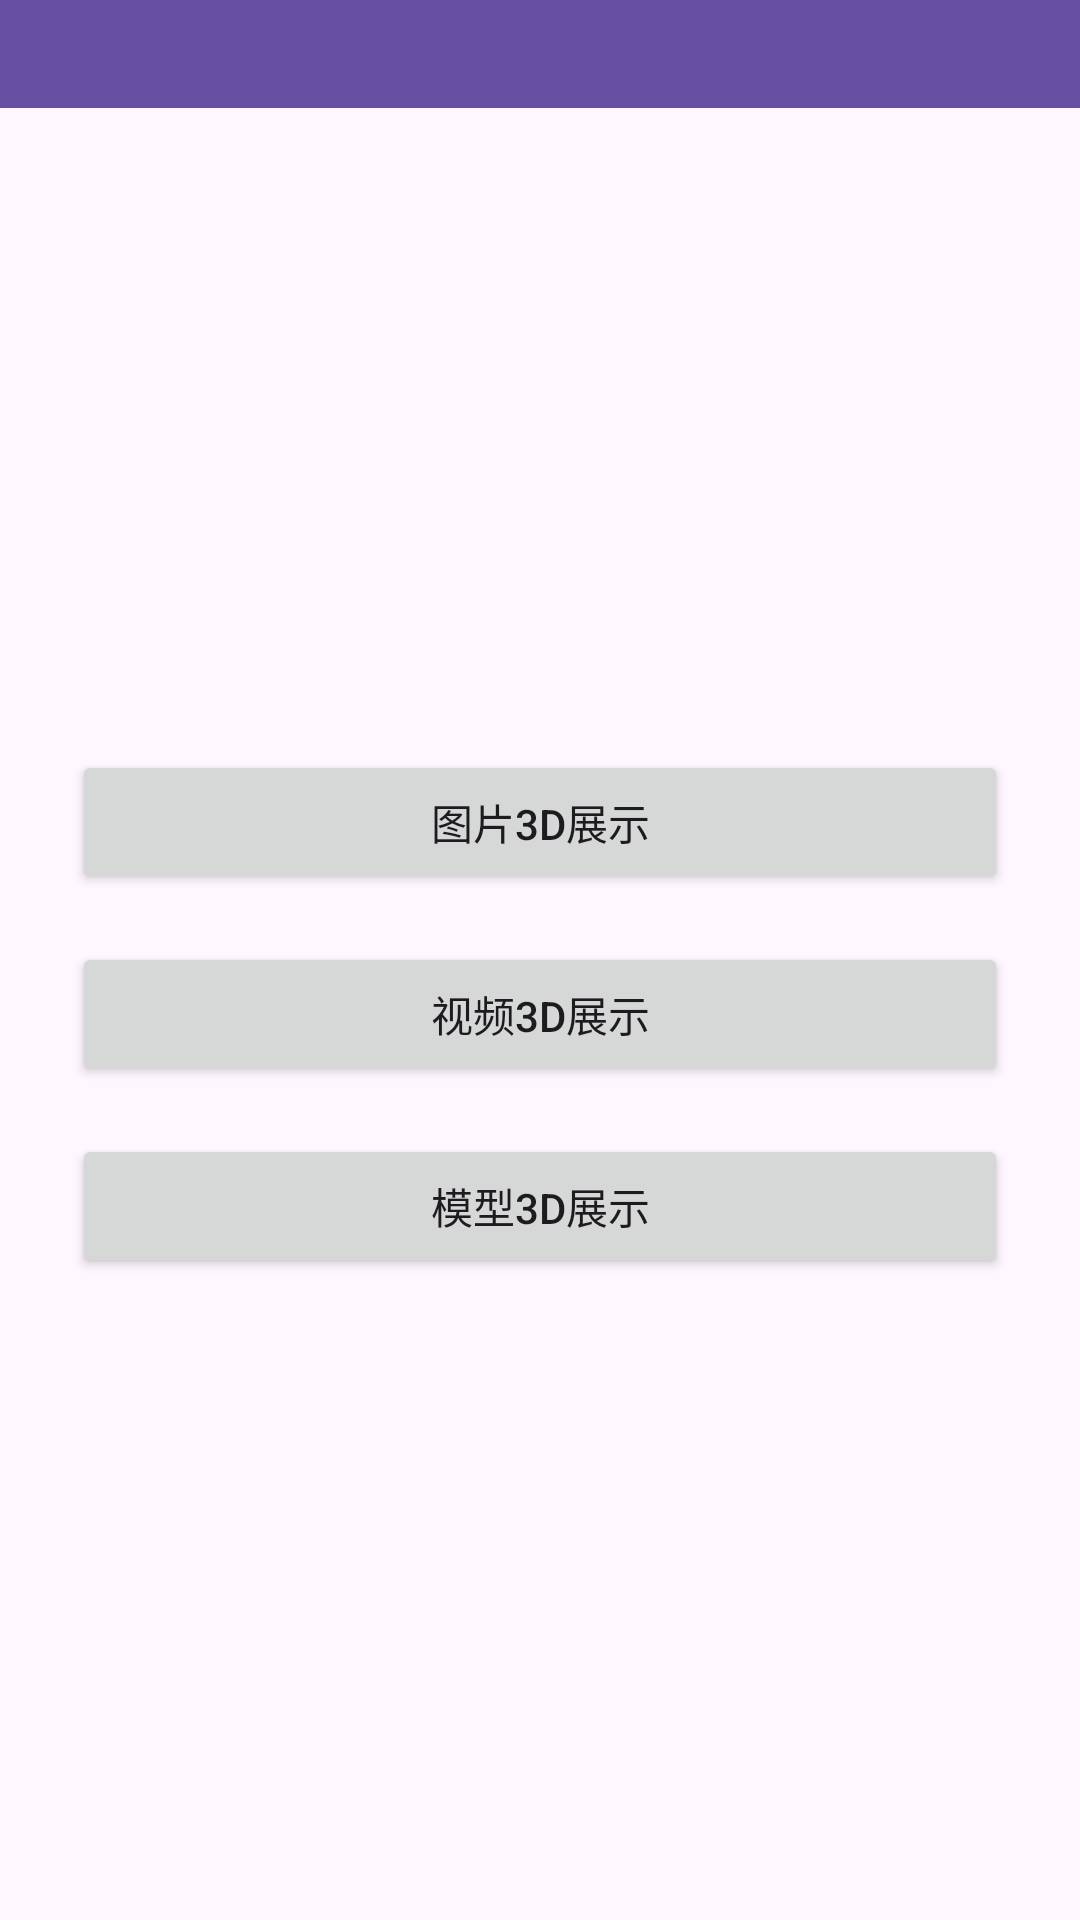

Write the Android layout XML for this screen, with the resource values it uses.
<!-- AndroidManifest.xml: application theme Theme.CarView3D -->
<!-- res/layout/activity_main.xml -->
<?xml version="1.0" encoding="utf-8"?>
<LinearLayout xmlns:android="http://schemas.android.com/apk/res/android"
    xmlns:app="http://schemas.android.com/apk/res-auto"
    xmlns:tools="http://schemas.android.com/tools"
    android:id="@+id/main"
    android:layout_width="match_parent"
    android:layout_height="match_parent"
    android:orientation="vertical"
    tools:context=".MainActivity">

    <com.google.android.material.appbar.MaterialToolbar
        android:id="@+id/toolbar"
        style="@style/Widget.CarView3D.Toolbar"
        android:layout_width="match_parent"
        android:layout_height="36dp"
        app:titleCentered="true"
        app:titleTextAppearance="@style/TextAppearance.CarView3D.ToolbarTitleSmall" />

    <LinearLayout
        android:layout_width="match_parent"
        android:layout_height="0dp"
        android:layout_weight="1"
        android:gravity="center"
        android:orientation="vertical"
        android:padding="24dp">

        <Button
            android:id="@+id/btnPictureMode"
            android:layout_width="match_parent"
            android:layout_height="wrap_content"
            android:layout_marginBottom="16dp"
            android:text="@string/picture_mode" />

        <Button
            android:id="@+id/btnVideoMode"
            android:layout_width="match_parent"
            android:layout_height="wrap_content"
            android:layout_marginBottom="16dp"
            android:text="@string/video_mode" />

        <Button
            android:id="@+id/btnGlbMode"
            android:layout_width="match_parent"
            android:layout_height="wrap_content"
            android:text="@string/glb_mode" />
    </LinearLayout>

</LinearLayout>
<!-- resources referenced by this layout -->
<resources>
  <string name="glb_mode">模型3D展示</string>
  <string name="picture_mode">图片3D展示</string>
  <string name="video_mode">视频3D展示</string>
  <style name="TextAppearance.CarView3D.ToolbarTitleSmall" parent="TextAppearance.Material3.TitleMedium">
          <item name="android:textSize">16sp</item>
      </style>
  <style name="Widget.CarView3D.Toolbar" parent="Widget.Material3.Toolbar">
          <item name="android:background">?attr/colorPrimary</item>
          <item name="android:minHeight">28dp</item>
          <item name="minHeight">28dp</item>
          <item name="maxButtonHeight">24dp</item>
          <item name="titleTextColor">@android:color/white</item>
          <item name="subtitleTextColor">@android:color/white</item>
          <item name="navigationIconTint">@android:color/white</item>
      </style>
  <style name="Theme.CarView3D" parent="Base.Theme.CarView3D" />
  <style name="Base.Theme.CarView3D" parent="Theme.Material3.DayNight.NoActionBar">
          
          
          <item name="android:statusBarColor">?attr/colorPrimary</item>
          <item name="android:windowLightStatusBar">false</item>
      </style>
</resources>
